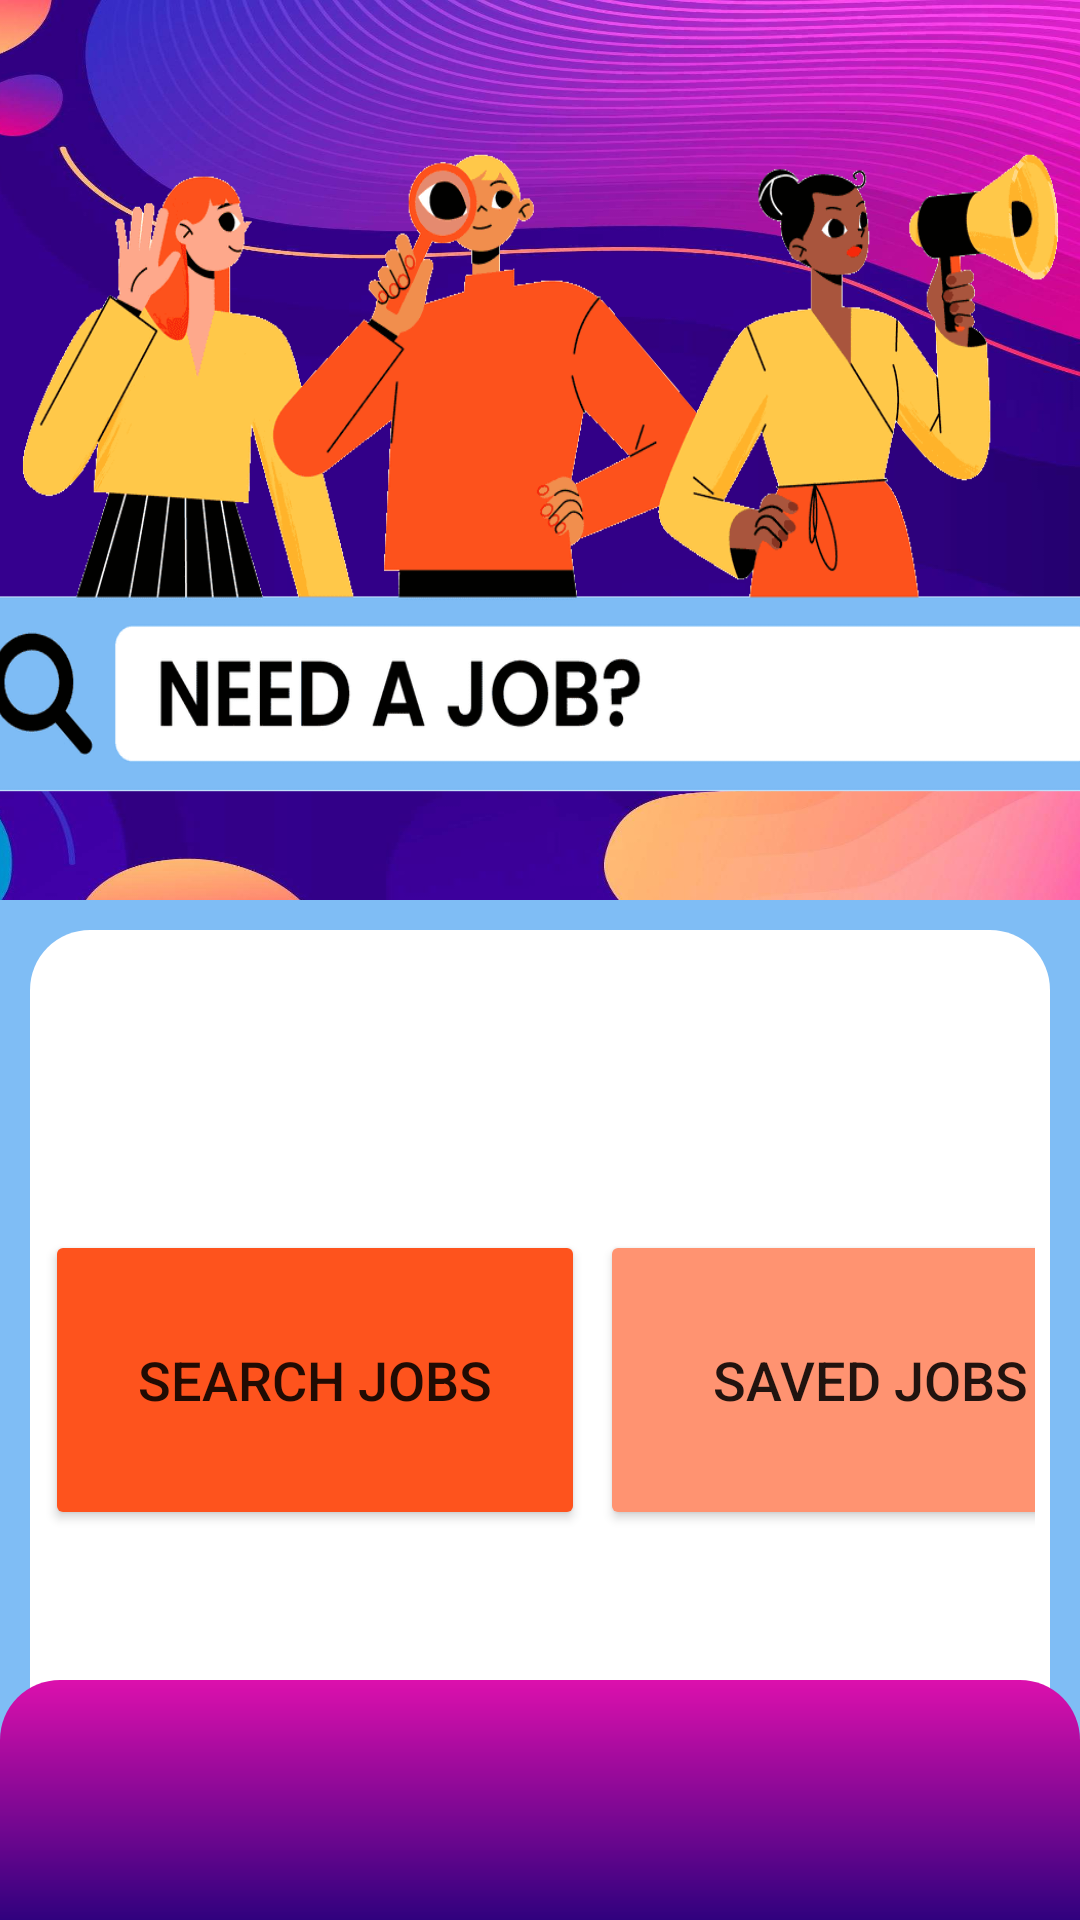

Write the Android layout XML for this screen, with the resource values it uses.
<!-- AndroidManifest.xml: application theme Theme.OpenSkills -->
<!-- res/layout/activity_main_menu.xml -->
<?xml version="1.0" encoding="utf-8"?>
<androidx.constraintlayout.widget.ConstraintLayout xmlns:android="http://schemas.android.com/apk/res/android"
    xmlns:app="http://schemas.android.com/apk/res-auto"
    xmlns:tools="http://schemas.android.com/tools"
    android:layout_width="match_parent"
    android:background="#7fbdf5"
    android:layout_height="match_parent"
    tools:context=".MainMenu">

    <LinearLayout
        android:layout_width="match_parent"
        android:layout_height="match_parent"
        android:orientation="vertical">

    <ImageView
        android:layout_width="450dp"
        android:background="@drawable/ic_splash_bg"
        android:layout_gravity="center"
        android:layout_height="300dp"
        android:scaleType="fitXY"

        app:layout_constraintBottom_toBottomOf="parent"
        app:layout_constraintEnd_toEndOf="parent"
        app:layout_constraintHorizontal_bias="0.521"
        app:layout_constraintStart_toStartOf="parent"
        app:layout_constraintTop_toTopOf="parent"
        app:layout_constraintVertical_bias="0.015"
        app:srcCompat="@drawable/ic_main_menu_pic" />

        <LinearLayout
            android:layout_width="match_parent"
            android:layout_height="330dp"
            android:orientation="vertical"
            android:background="@drawable/gray_round_corners"
            android:layout_margin="10dp"
            android:layout_gravity="center">

        <LinearLayout
            android:layout_width="wrap_content"
            android:layout_height="wrap_content"
            android:layout_gravity="center"
            android:layout_marginTop="100dp"
            android:layout_marginHorizontal="5dp"
            android:orientation="horizontal">

            <Button
                android:id="@+id/search_jobs"
                android:layout_width="180dp"
                android:layout_height="100dp"
                android:backgroundTint="#fe531d"
                android:textSize="18dp"
                android:text="Search Jobs" />

        <Button
            android:id="@+id/saved_jobs"
            android:layout_width="180dp"
            android:layout_height="100dp"
            android:backgroundTint="#ff9371"
            android:layout_marginLeft="5dp"
            android:textSize="18dp"
            android:text="Saved Jobs" />

        </LinearLayout>

        </LinearLayout>

    </LinearLayout>

    <LinearLayout
        android:layout_width="match_parent"
        android:layout_height="80dp"
        android:layout_gravity="bottom"
        android:background="@drawable/top_round"
        android:orientation="vertical"
        app:layout_constraintBottom_toBottomOf="parent">

    </LinearLayout>

</androidx.constraintlayout.widget.ConstraintLayout>
<!-- resources referenced by this layout -->
<resources>
  <!-- drawable gray_round_corners (drawable) -->
  <?xml version="1.0" encoding="utf-8"?>
  <shape
      xmlns:android="http://schemas.android.com/apk/res/android"
      android:shape="rectangle">
  
      <corners android:radius="20dp"/>
  
      <gradient
          android:angle="90"
          android:type="linear"
          android:startColor="#FFFFFF"
          android:endColor="#FFFFFF"
          android:useLevel="false"/>
  </shape>
  <!-- drawable ic_main_menu_pic: png bitmap (drawable, 225889 bytes) -->
  <!-- drawable ic_splash_bg: jpg bitmap (drawable, 242208 bytes) -->
  <!-- drawable top_round (drawable) -->
  <?xml version="1.0" encoding="UTF-8"?>
  <shape xmlns:android="http://schemas.android.com/apk/res/android">
      <gradient
          android:type="linear"
          android:angle="90"
          android:endColor="#dc10ad"
          android:startColor="#30017e">
      </gradient>
      <corners android:topLeftRadius="20dp" android:topRightRadius="20dp"
          android:bottomLeftRadius="0dp" android:bottomRightRadius="0dp"/>
      <padding android:left="20dp" android:top="0dp" android:right="20dp" android:bottom="0dp" />
  </shape>
  <style name="Theme.OpenSkills" parent="Theme.MaterialComponents.DayNight.DarkActionBar">
          
          <item name="colorPrimary">@color/purple_500</item>
          <item name="colorPrimaryVariant">@color/purple_700</item>
          <item name="colorOnPrimary">@color/white</item>
          
          <item name="colorSecondary">@color/teal_200</item>
          <item name="colorSecondaryVariant">@color/teal_700</item>
          <item name="colorOnSecondary">@color/black</item>
          
          <item name="android:statusBarColor">?attr/colorPrimaryVariant</item>
          
      </style>
  <!-- not gathered from this repository: default colours our renderer supplied (Android Studio template values) -->
  <color name="purple_500">#FF6200EE</color>
  <color name="purple_700">#FF3700B3</color>
  <color name="teal_200">#FF03DAC5</color>
  <color name="teal_700">#FF018786</color>
  <color name="black">#FF000000</color>
  <color name="white">#FFFFFFFF</color>
</resources>
